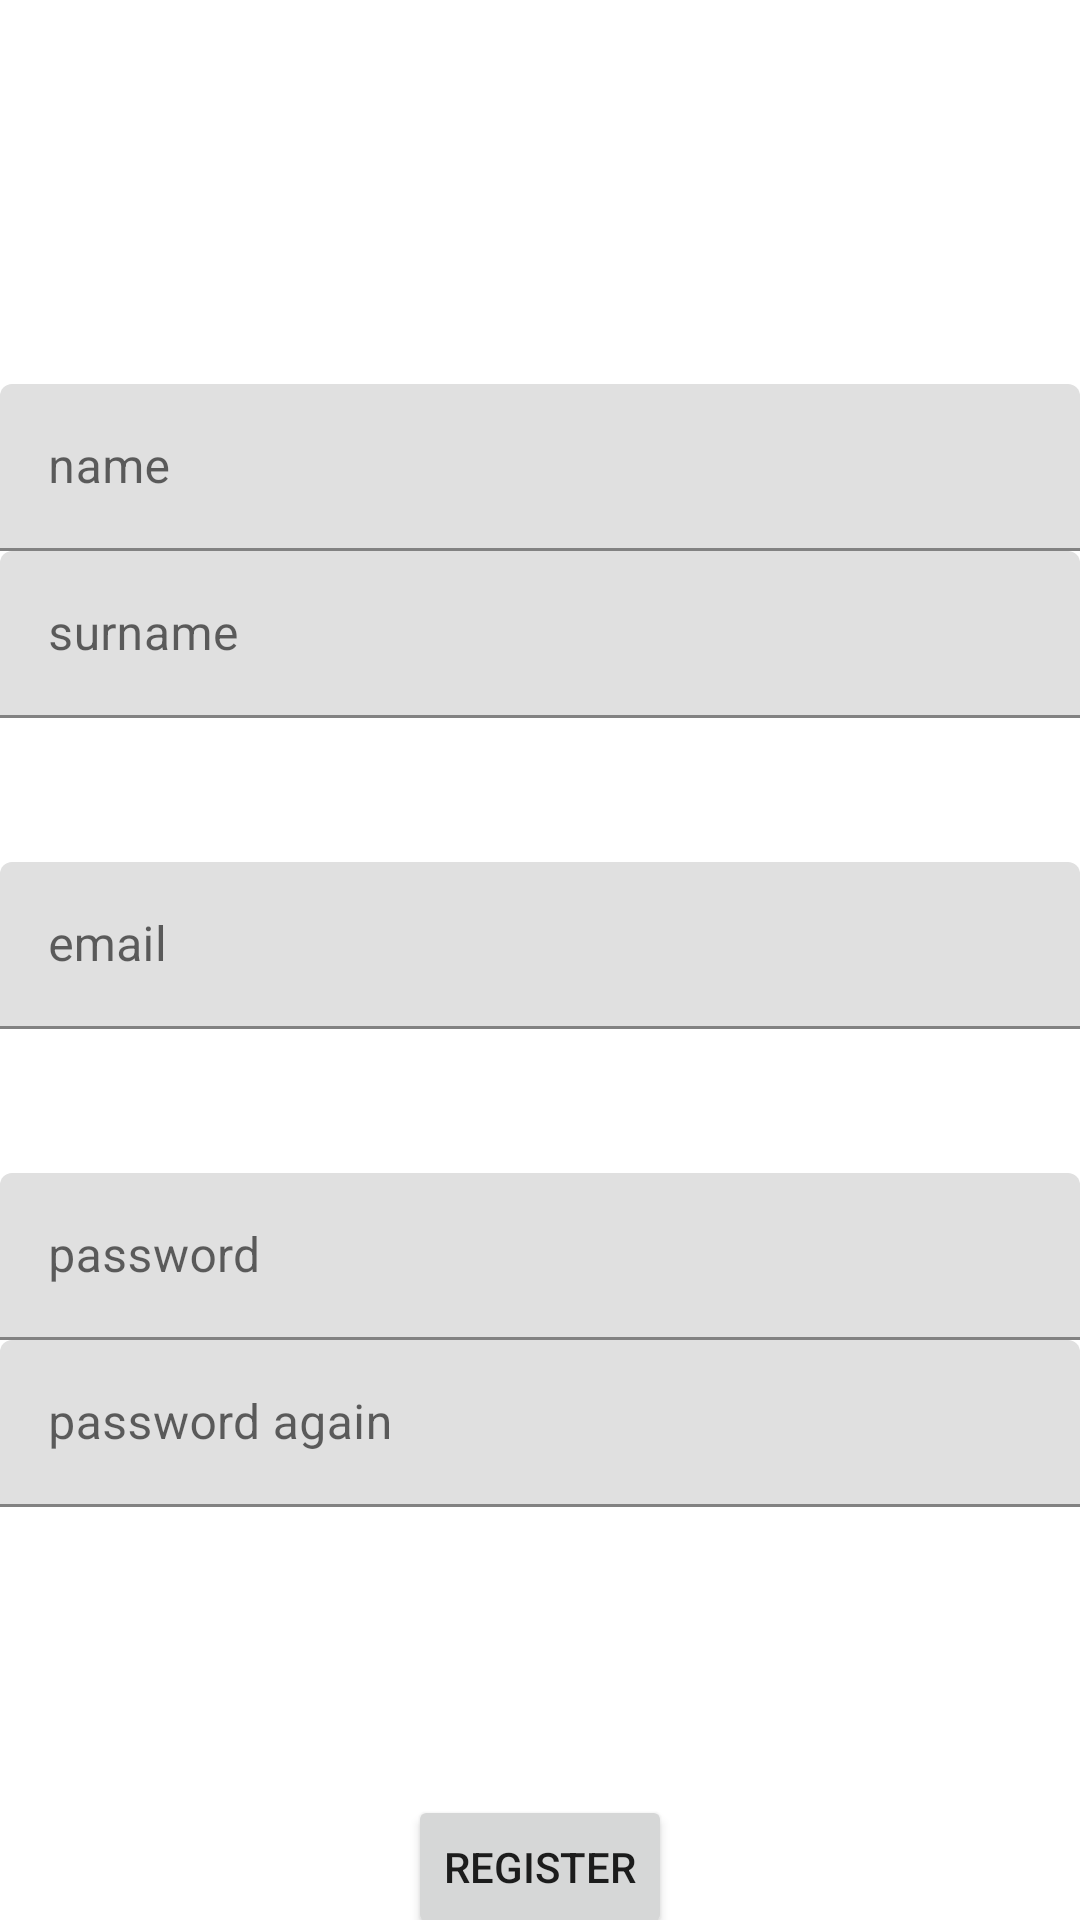

Layout XML and referenced resources for this Android screen:
<!-- AndroidManifest.xml: application theme Theme.DefMess -->
<!-- res/layout/fragment_register.xml -->
<?xml version="1.0" encoding="utf-8"?>
<layout xmlns:android="http://schemas.android.com/apk/res/android"
    xmlns:app="http://schemas.android.com/apk/res-auto"
    xmlns:tools="http://schemas.android.com/tools">

    <data>

    </data>

    <androidx.constraintlayout.widget.ConstraintLayout
        android:layout_width="match_parent"
        android:layout_height="match_parent"
        tools:context=".ui.user.register.RegisterFragment">


        <com.google.android.material.textfield.TextInputLayout
            android:id="@+id/registerNameLayout"
            android:layout_width="0dp"
            android:layout_height="wrap_content"
            app:layout_constraintEnd_toEndOf="parent"
            app:layout_constraintStart_toStartOf="parent"
            app:layout_constraintTop_toTopOf="parent"
            android:layout_marginTop="128dp">

            <com.google.android.material.textfield.TextInputEditText
                android:id="@+id/registerName"
                android:layout_width="match_parent"
                android:layout_height="wrap_content"
                android:hint="name" />
        </com.google.android.material.textfield.TextInputLayout>

        <com.google.android.material.textfield.TextInputLayout
            android:id="@+id/registerSurnameLayout"
            android:layout_width="0dp"
            android:layout_height="wrap_content"
            app:layout_constraintEnd_toEndOf="parent"
            app:layout_constraintStart_toStartOf="parent"
            app:layout_constraintTop_toBottomOf="@id/registerNameLayout">

            <com.google.android.material.textfield.TextInputEditText
                android:id="@+id/registerSurname"
                android:layout_width="match_parent"
                android:layout_height="wrap_content"
                android:hint="surname" />
        </com.google.android.material.textfield.TextInputLayout>

        <com.google.android.material.textfield.TextInputLayout
            android:id="@+id/registerEmailLayout"
            android:layout_width="0dp"
            android:layout_height="wrap_content"
            app:layout_constraintEnd_toEndOf="parent"
            app:layout_constraintStart_toStartOf="parent"
            app:layout_constraintTop_toBottomOf="@id/registerSurnameLayout"
            android:layout_marginTop="48dp">

            <com.google.android.material.textfield.TextInputEditText
                android:id="@+id/registerEmail"
                android:layout_width="match_parent"
                android:layout_height="wrap_content"
                android:hint="email" />
        </com.google.android.material.textfield.TextInputLayout>

        <com.google.android.material.textfield.TextInputLayout
            android:id="@+id/registerPasswordLayout"
            android:layout_width="0dp"
            android:layout_height="wrap_content"
            app:layout_constraintEnd_toEndOf="parent"
            app:layout_constraintStart_toStartOf="parent"
            app:layout_constraintTop_toBottomOf="@id/registerEmailLayout"
            android:layout_marginTop="48dp">

            <com.google.android.material.textfield.TextInputEditText
                android:id="@+id/registerPassword"
                android:layout_width="match_parent"
                android:layout_height="wrap_content"
                android:hint="password" />
        </com.google.android.material.textfield.TextInputLayout>

        <com.google.android.material.textfield.TextInputLayout
            android:id="@+id/registerPasswordAgainLayout"
            android:layout_width="0dp"
            android:layout_height="wrap_content"
            app:layout_constraintEnd_toEndOf="parent"
            app:layout_constraintStart_toStartOf="parent"
            app:layout_constraintTop_toBottomOf="@id/registerPasswordLayout">

            <com.google.android.material.textfield.TextInputEditText
                android:id="@+id/registerPasswordAgain"
                android:layout_width="match_parent"
                android:layout_height="wrap_content"
                android:hint="password again" />
        </com.google.android.material.textfield.TextInputLayout>

        <Button
            android:id="@+id/registerButt"
            android:layout_width="wrap_content"
            android:layout_height="wrap_content"
            android:text="Register"
            app:layout_constraintEnd_toEndOf="parent"
            app:layout_constraintStart_toStartOf="parent"
            app:layout_constraintTop_toBottomOf="@id/registerPasswordAgainLayout"
            android:layout_marginTop="96dp" />

    </androidx.constraintlayout.widget.ConstraintLayout>
</layout>
<!-- resources referenced by this layout -->
<resources>
  <style name="Theme.DefMess" parent="Theme.MaterialComponents.DayNight.NoActionBar">
          
          <item name="colorPrimary">@color/purple_500</item>
          <item name="colorPrimaryVariant">@color/purple_700</item>
          <item name="colorOnPrimary">@color/white</item>
          
          <item name="colorSecondary">@color/teal_200</item>
          <item name="colorSecondaryVariant">@color/teal_700</item>
          <item name="colorOnSecondary">@color/black</item>
          
          <item name="android:statusBarColor" tools:targetApi="l">?attr/colorPrimaryVariant</item>
          
      </style>
  <color name="purple_500">#FF6200EE</color>
  <color name="purple_700">#FF3700B3</color>
  <color name="white">#FFFFFFFF</color>
  <color name="teal_200">#FF03DAC5</color>
  <color name="teal_700">#FF018786</color>
  <color name="black">#FF000000</color>
</resources>
